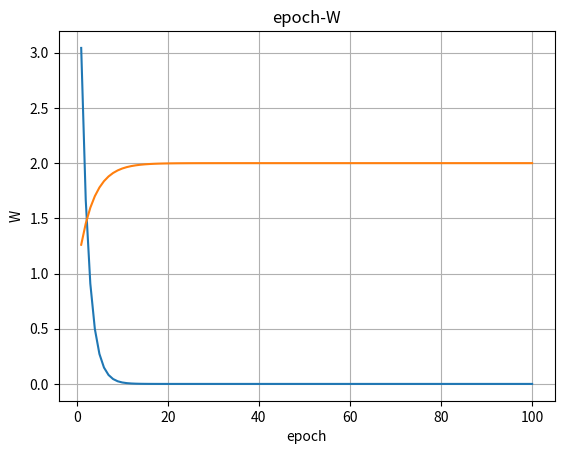

Recreate this plot in Python.
import numpy as np
import matplotlib.pyplot as plt

w = 1.0
vector = 0.01

x_data = [1.0, 2.0, 3.0]
y_data = [2.0, 4.0, 6.0]

w_list = []
loss_list = []
rounds = 100


def forward(x):
    return x * w


def cost(xs, ys):
    mes = 0
    for x, y in zip(xs, ys):
        y_pred = forward(x)
        mes += (y - y_pred) ** 2
    return mes / len(xs)


def loss(x, y):
    y_pred = forward(x)
    return (y - y_pred) ** 2


def gradient(xs, ys):
    grad = 0
    for x, y in zip(xs, ys):
        grad += 2 * x * (x * w - y)
    return grad / len(xs)


def gradient_random(x, y):
    return 2 * x * (x * w - y)


for epoch in range(rounds):
    l = 0
    for x, y in zip(x_data, y_data):
        grad = gradient_random(x, y)
        w = w - vector * grad
        l += loss(x, y)
    w_list.append(w)
    loss_list.append(l / len(x_data))

epoch_list = np.arange(1, rounds + 1).tolist()
plt.plot(epoch_list, loss_list)
plt.xlabel('epoch')
plt.ylabel('Loss')
plt.title('epoch-Loss_random')
plt.grid(True)
plt.savefig('epoch-Loss_random.png')
plt.show()

plt.plot(epoch_list, w_list)
plt.xlabel('epoch')
plt.ylabel('W')
plt.title('epoch-W')
plt.grid(True)
plt.savefig('epoch-W_random.png')
plt.show()
